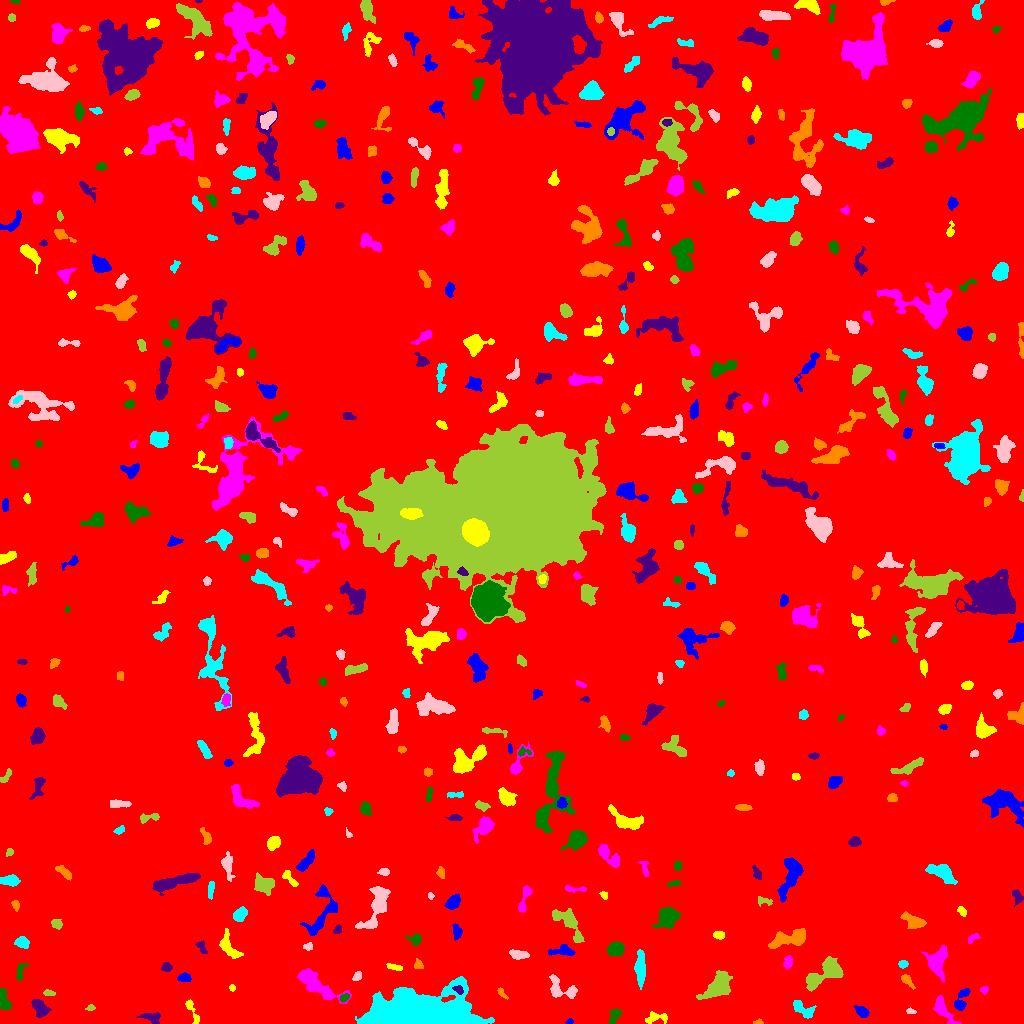

The file beside this chart, header and first rows:
ID, X, Y, A, B, theta, total_flux, mu_max, mu_median, mu_mean, R_fwhm, R_e, R10, R90, x_start, x_end, y_start, y_end, area, greylevel
0, 517.3, 510.5, 300.3, 296.9, 0.4026, 1812800, 13.0, 2.0, 2.199, 82.15, 233.7, 89.04, 377.7, 0, 1023, 0, 1023, 824208, 2.199
1, 569.6, 2.0, 1.91, 1.392, 0.3068, 130.0, 5.0, 4.0, 3.333, 2.877, 2.111, 0.7979, 3.141, 565, 573, 0, 5, 39, 9.333
2, 657.2, 5.696, 6.618, 2.524, 0.03669, 227.0, 5.0, 1.0, 1.343, 2.459, 3.656, 1.262, 6.077, 645, 667, 0, 12, 169, 7.343
3, 942.5, 14.4, 8.095, 2.945, -0.9615, 1012, 9.0, 3.0, 3.563, 5.015, 4.853, 1.871, 8.098, 933, 961, 0, 28, 284, 8.563
4, 614.3, 8.132, 4.543, 2.124, 1.151, 189.0, 4.0, 1.0, 1.37, 4.442, 3.478, 1.262, 5.382, 609, 622, 0, 15, 138, 7.37
5, 152.1, 5.72, 5.173, 2.574, -0.1574, 547.0, 7.0, 3.0, 3.275, 4.549, 4.068, 1.596, 6.408, 136, 160, 0, 11, 167, 8.275
6, 759.5, 1.328, 1.804, 1.158, -0.2296, 64.0, 5.0, 1.0, 1.488, 1.784, 1.596, 0.5642, 2.706, 753, 763, 0, 5, 43, 7.488
7, 801.9, 14.71, 6.852, 2.809, -0.6178, 567.0, 7.0, 2.0, 2.476, 4.184, 4.222, 1.596, 6.77, 793, 816, 5, 23, 229, 8.476
8, 910.7, 12.11, 2.335, 1.217, -0.2004, 83.0, 4.0, 1.5, 1.596, 2.877, 2.111, 0.7979, 3.338, 906, 916, 10, 16, 52, 7.596
9, 90.23, 15.54, 2.334, 1.444, 0.1423, 145.0, 5.0, 3.0, 2.843, 3.09, 2.326, 0.7979, 3.523, 85, 95, 13, 19, 51, 7.843
10, 586.7, 13.8, 2.477, 1.848, -0.5281, 281.0, 7.0, 4.0, 3.747, 3.7, 2.764, 1.128, 4.146, 582, 592, 9, 19, 75, 9.747
11, 862, 11.53, 3.414, 2.266, -0.6552, 562.0, 9.0, 4.0, 4.163, 4.26, 3.523, 1.382, 5.642, 854, 869, 6, 18, 135, 9.163
12, 192.2, 12.89, 7.85, 1.868, -1.144, 488.0, 7.0, 3.0, 3.413, 4.334, 3.909, 1.493, 6.05, 185, 199, 0, 24, 143, 8.413
13, 315.3, 39.13, 12.35, 3.967, -0.603, 3080, 14.0, 4.0, 5.033, 7.736, 7.225, 2.764, 11.6, 297, 351, 20, 55, 612, 14.03
14, 344.4, 26.18, 2.28, 1.427, 0.4598, 149.0, 5.0, 2.0, 2.129, 2.821, 2.257, 0.7979, 3.613, 340, 349, 21, 30, 70, 15.13
15, 39.78, 15.69, 5.093, 3.123, -0.9294, 891.0, 8.0, 4.0, 3.841, 6.358, 4.918, 1.954, 7.442, 31, 51, 6, 24, 232, 8.841
16, 501.6, 30.72, 3.211, 1.46, -0.9343, 118.0, 4.0, 2.0, 1.686, 3.385, 2.459, 0.7979, 4.029, 497, 508, 24, 36, 70, 10.69
17, 415.9, 9.151, 25.69, 8.106, 0.02448, 88332, 87.0, 17.0, 25.34, 15.93, 14.88, 5.971, 25.72, 355, 494, 0, 47, 3486, 33.34
18, 560.7, 34.57, 8.514, 4.607, -0.4876, 995.0, 7.0, 3.0, 3.149, 6.383, 5.614, 2.185, 8.759, 549, 577, 25, 49, 316, 8.149
19, 48.84, 30.58, 2.717, 1.319, -0.1084, 137.0, 5.0, 2.0, 2.015, 2.764, 2.394, 0.9772, 3.785, 43, 55, 28, 34, 68, 8.015
20, 276.1, 17.22, 42.12, 19.68, 0.08889, 103546, 249.0, 5.0, 15.11, 6.699, 12.74, 3.656, 34.41, 213, 504, 0, 96, 6853, 19.11
21, 961.2, 22.49, 6.589, 2.655, 1.187, 717.0, 10.0, 3.0, 3.498, 4.26, 4.146, 1.596, 6.864, 954, 970, 13, 35, 205, 8.498
22, 232.4, 35.35, 1.446, 1.306, -1.062, 96.0, 7.0, 2.0, 2.286, 1.784, 1.596, 0.5642, 2.764, 229, 235, 32, 39, 42, 17.29
23, 984, 33.76, 1.908, 1.708, 0.8295, 117.0, 5.0, 2.0, 1.983, 2.523, 2.185, 0.7979, 3.523, 980, 988, 29, 37, 59, 7.983
24, 3.765, 22.21, 5.438, 2.467, -1.305, 511.0, 5.0, 3.0, 2.704, 5.836, 4.222, 1.784, 6.457, 0, 11, 14, 35, 189, 8.704
25, 458.7, 33.68, 2.522, 1.56, -0.5423, 212.0, 6.0, 2.5, 2.789, 3.478, 2.459, 0.9772, 3.909, 452, 463, 29, 38, 76, 23.79
26, 906.8, 43.2, 4.339, 1.882, -0.8309, 401.0, 7.0, 3.0, 3.518, 3.7, 3.241, 1.262, 5.323, 901, 915, 34, 49, 114, 8.518
27, 640.5, 55.35, 8.066, 1.977, -1.55, 1034, 9.0, 3.0, 3.252, 5.642, 4.918, 1.954, 7.899, 634, 645, 34, 74, 318, 9.252
28, 357.0, 46.76, 2.512, 1.61, 0.8608, 117.0, 3.0, 1.0, 1.519, 3.338, 2.523, 0.9772, 4.068, 352, 361, 43, 52, 77, 11.52
29, 717.1, 36.19, 7.916, 4.569, 0.6977, 3147, 16.0, 5.0, 5.86, 6.794, 6.794, 2.585, 11.4, 696, 732, 24, 53, 537, 9.86
30, 609.6, 48.23, 3.652, 2.735, -0.4671, 376.0, 5.0, 2.0, 2.212, 4.687, 3.949, 1.493, 6.206, 601, 619, 41, 54, 170, 8.212
31, 184.3, 45.52, 3.163, 1.755, -0.05552, 298.0, 6.0, 2.0, 2.709, 3.989, 2.932, 1.128, 4.72, 177, 191, 42, 51, 110, 8.709
32, 394.5, 56.1, 3.919, 1.199, -0.2461, 153.0, 4.0, 2.0, 1.663, 4.107, 2.764, 0.9772, 4.222, 386, 402, 53, 60, 92, 8.663
33, 788, 61.16, 3.264, 1.954, 1.389, 358.0, 7.0, 3.0, 3.377, 4.068, 3.241, 1.262, 4.983, 783, 792, 54, 68, 106, 8.377
34, 20.21, 51.52, 4.555, 1.671, 1.358, 205.0, 4.0, 2.0, 1.694, 4.406, 2.985, 1.262, 4.82, 16, 28, 43, 60, 121, 8.694
35, 166.3, 56.11, 2.403, 1.912, 0.01937, 141.0, 4.0, 1.0, 1.584, 3.742, 2.764, 1.128, 4.37, 161, 172, 52, 61, 89, 7.584
36, 418, 58.71, 2.486, 2.116, -1.466, 139.0, 3.0, 2.0, 1.759, 3.909, 2.821, 1.128, 4.297, 414, 423, 55, 65, 79, 7.759
37, 903, 59.5, 2.012, 1.848, 0.0, 168.0, 5.0, 2.0, 2.366, 3.192, 2.459, 0.9772, 3.868, 898, 908, 55, 63, 71, 8.366
38, 518.4, 68.98, 5.165, 2.128, -0.1311, 509.0, 7.0, 3.0, 3.201, 4.406, 4.107, 1.596, 6.257, 509, 529, 64, 74, 159, 8.201
39, 824.8, 50.22, 11.25, 4.71, 0.6254, 2305, 8.0, 4.0, 3.933, 10.14, 7.674, 3.141, 11.79, 806, 843, 32, 67, 586, 8.933
40, 761.7, 62.59, 2.662, 1.706, -0.4914, 135.0, 4.0, 1.0, 1.5, 3.613, 2.523, 0.9772, 4.146, 756, 768, 57, 67, 90, 7.5
41, 562.9, 72.43, 6.818, 2.646, 0.01127, 456.0, 6.0, 2.0, 2.291, 4.787, 4.549, 1.693, 6.979, 548, 575, 68, 79, 199, 9.291
42, 228.4, 76.71, 7.848, 3.486, -1.06, 797.0, 5.0, 3.0, 2.796, 7.001, 5.557, 2.185, 8.538, 219, 243, 65, 95, 285, 7.796
43, 936.9, 62.83, 7.105, 4.866, 1.516, 1803, 10.0, 4.0, 4.098, 7.092, 6.333, 2.394, 10.11, 921, 947, 41, 78, 440, 9.098
44, 615.5, 74.34, 3.704, 3.084, 0.3462, 1486, 16.0, 6.0, 6.848, 5.382, 4.334, 1.784, 6.887, 607, 624, 68, 82, 217, 11.85
45, 202.2, 75.05, 3.923, 1.607, -1.053, 117.0, 3.0, 1.0, 1.219, 3.385, 2.877, 0.9772, 4.478, 195, 207, 70, 83, 96, 7.219
46, 790.5, 84.57, 10.44, 3.543, 0.2207, 1688, 11.0, 3.0, 3.718, 4.983, 6.257, 2.257, 10.4, 768, 805, 75, 95, 454, 8.718
47, 21.35, 81.15, 3.389, 2.503, -0.3148, 606.0, 9.0, 3.0, 4.151, 4.184, 3.523, 1.382, 5.836, 14, 29, 75, 87, 146, 9.151
48, 308, 76.98, 2.295, 1.777, 0.2578, 206.0, 5.0, 3.0, 3.075, 3.613, 2.523, 1.128, 3.909, 303, 312, 73, 81, 67, 9.075
49, 568.2, 101.6, 10.34, 4.089, -0.8525, 1583, 13.0, 3.0, 3.707, 3.909, 6.103, 2.111, 10.01, 552, 584, 81, 115, 427, 8.707
50, 999.9, 83.17, 1.928, 1.591, 0.6775, 110.0, 4.0, 2.0, 2.037, 3.338, 2.257, 0.7979, 3.478, 996, 1004, 80, 87, 54, 8.037
51, 456.8, 91.94, 3.887, 2.216, -1.41, 302.0, 5.0, 2.0, 2.455, 4.26, 3.656, 1.382, 5.499, 452, 462, 83, 100, 123, 7.455
52, 718.9, 88.24, 2.566, 1.811, -0.1081, 329.0, 8.0, 4.0, 3.697, 3.827, 2.764, 1.128, 4.334, 713, 724, 84, 92, 89, 9.697
53, 973.1, 85.65, 3.603, 1.659, 0.622, 115.0, 4.0, 1.0, 1.402, 3.192, 2.764, 0.9772, 4.442, 968, 981, 80, 90, 82, 7.402
54, 415.7, 84.29, 2.819, 2.319, -0.04664, 229.0, 5.0, 1.5, 1.877, 3.523, 2.985, 1.128, 4.983, 405, 421, 78, 90, 122, 7.877
55, 337.6, 93.46, 2.262, 1.669, 0.9479, 105.0, 4.0, 2.0, 1.544, 3.338, 2.459, 0.9772, 3.827, 333, 341, 90, 99, 68, 7.544
56, 913.3, 101.7, 5.512, 2.898, -0.4713, 1207, 14.0, 4.0, 4.733, 4.297, 4.514, 1.693, 7.59, 900, 926, 95, 112, 255, 9.733
57, 240.5, 109.1, 3.63, 2.467, 1.005, 471.0, 7.0, 3.0, 2.787, 4.442, 3.868, 1.493, 5.997, 233, 247, 102, 117, 169, 8.787
58, 376.5, 117.8, 14.01, 4.609, 1.214, 1986, 9.0, 3.0, 3.372, 6.747, 7.313, 2.706, 11.83, 355, 390, 95, 137, 589, 8.372
59, 56.7, 99.57, 2.652, 2.292, -0.5113, 397.0, 7.0, 4.0, 3.97, 4.334, 3.192, 1.262, 4.918, 51, 62, 94, 104, 100, 9.97
... 458 more rows
